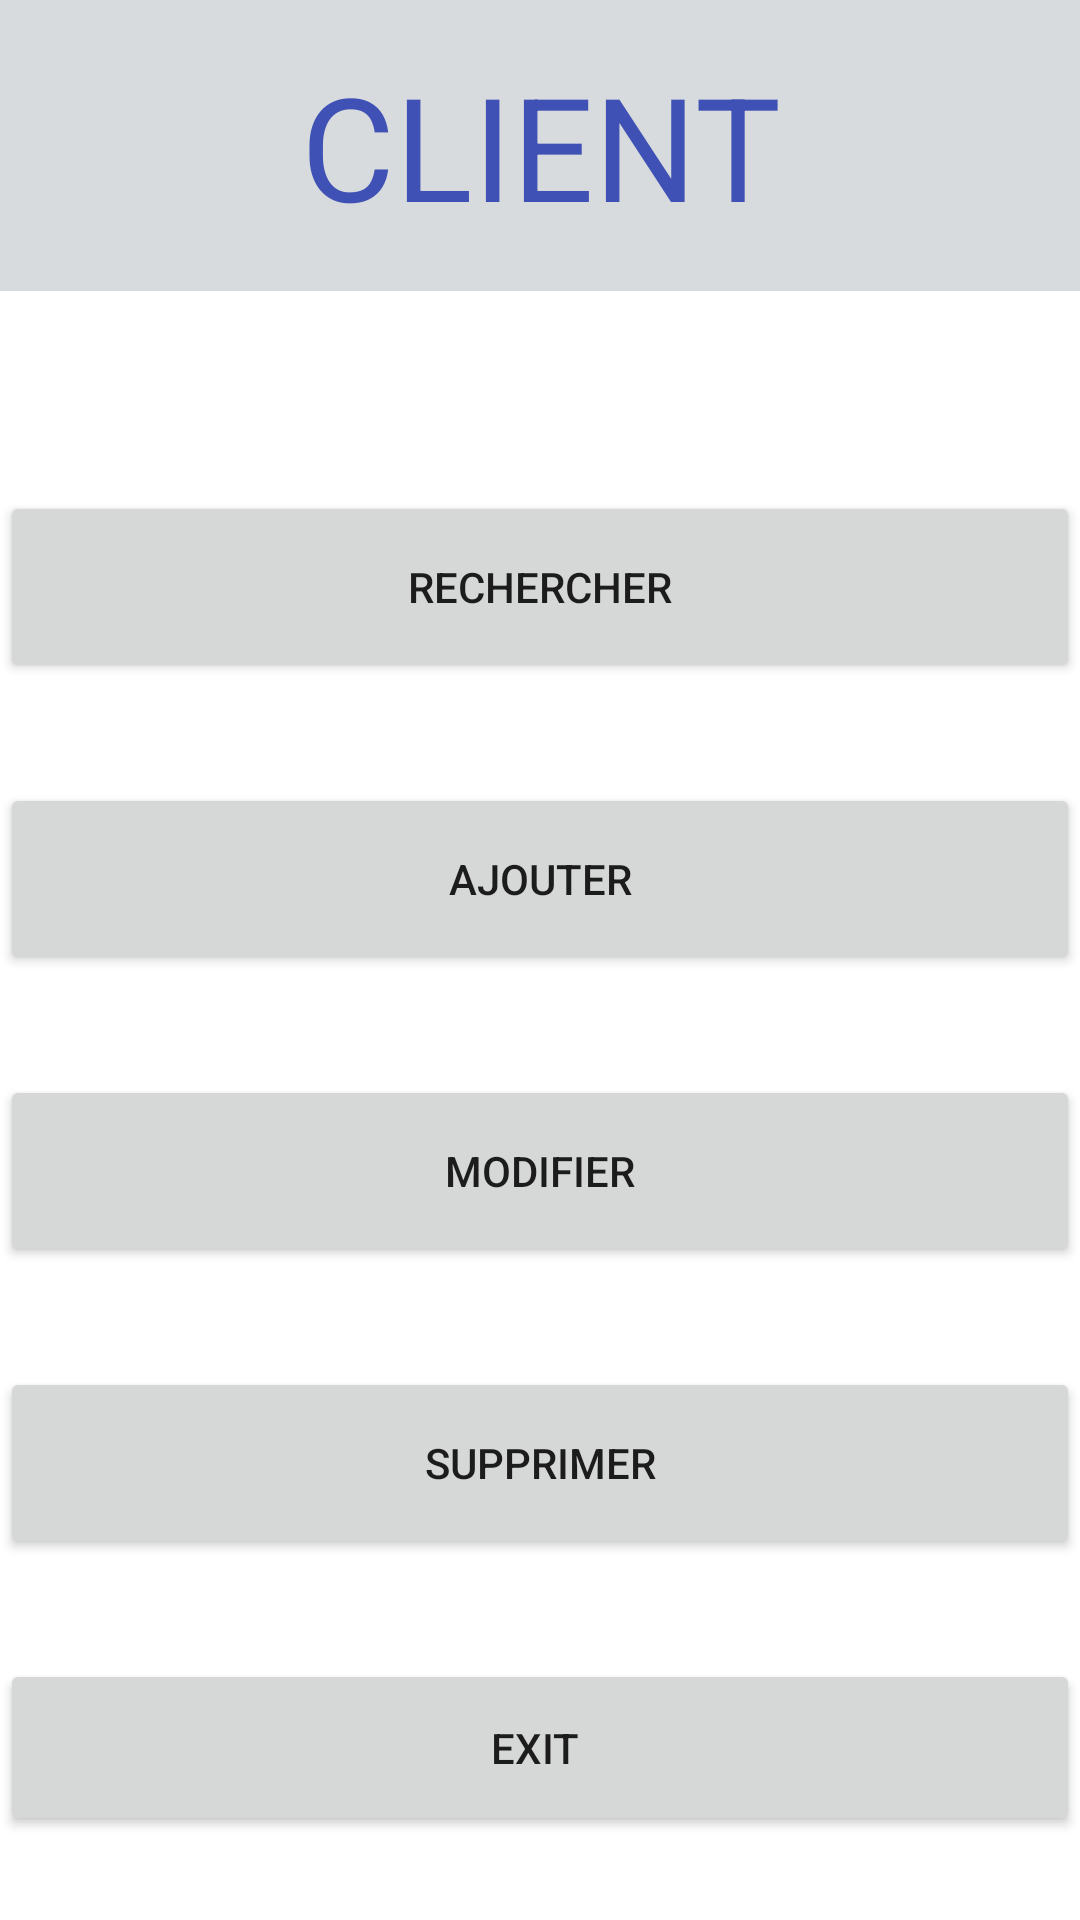

Android layout source for this screen:
<!-- AndroidManifest.xml: application theme Theme.Projet_Tunisie_Assurance -->
<!-- res/layout/activity_client.xml -->
<?xml version="1.0" encoding="utf-8"?>
<LinearLayout xmlns:android="http://schemas.android.com/apk/res/android"
    xmlns:app="http://schemas.android.com/apk/res-auto"
    xmlns:tools="http://schemas.android.com/tools"
    android:layout_width="match_parent"
    android:layout_height="match_parent"
    android:orientation="vertical"
    tools:context=".client">

    <TextView
        android:id="@+id/textView7"
        android:layout_width="match_parent"
        android:layout_height="97dp"
        android:background="#D7DBDD"
        android:gravity="center"
        android:text="CLIENT"
        android:textColor="#3F51B5"
        android:textSize="48sp" />

    <Button
        android:id="@+id/button19"
        android:layout_width="match_parent"
        android:layout_height="64dp"
        android:text="Rechercher"
        android:translationY="200px"
        app:icon="@android:drawable/ic_menu_search" />

    <Button
        android:id="@+id/button23"
        android:layout_width="match_parent"
        android:layout_height="64dp"
        android:text="Ajouter"
        android:translationY="300px"
        app:icon="@android:drawable/ic_input_add"
        app:iconTint="#AB8CE3" />

    <Button
        android:id="@+id/button24"
        android:layout_width="match_parent"
        android:layout_height="64dp"
        android:text="Modifier"
        android:translationY="400px"
        app:icon="@android:drawable/ic_menu_edit" />

    <Button
        android:id="@+id/button25"
        android:layout_width="match_parent"
        android:layout_height="64dp"
        android:text="Supprimer"
        android:translationY="500px"
        app:icon="@android:drawable/ic_menu_close_clear_cancel" />

    <Button
        android:id="@+id/button45"
        android:layout_width="match_parent"
        android:layout_height="59dp"
        android:text="EXIT "
        android:translationY="600px"
        app:icon="@android:drawable/btn_dialog" />
</LinearLayout>
<!-- resources referenced by this layout -->
<resources>
  <style name="Theme.Projet_Tunisie_Assurance" parent="Theme.MaterialComponents.DayNight.DarkActionBar">
          
          <item name="colorPrimary">@color/purple_500</item>
          <item name="colorPrimaryVariant">@color/purple_700</item>
          <item name="colorOnPrimary">@color/white</item>
          
          <item name="colorSecondary">@color/teal_200</item>
          <item name="colorSecondaryVariant">@color/teal_700</item>
          <item name="colorOnSecondary">@color/black</item>
          
          <item name="android:statusBarColor">?attr/colorPrimaryVariant</item>
          
      </style>
  <!-- not gathered from this repository: default colours our renderer supplied (Android Studio template values) -->
  <color name="purple_500">#FF6200EE</color>
  <color name="purple_700">#FF3700B3</color>
  <color name="teal_200">#FF03DAC5</color>
  <color name="teal_700">#FF018786</color>
  <color name="black">#FF000000</color>
  <color name="white">#FFFFFFFF</color>
</resources>
